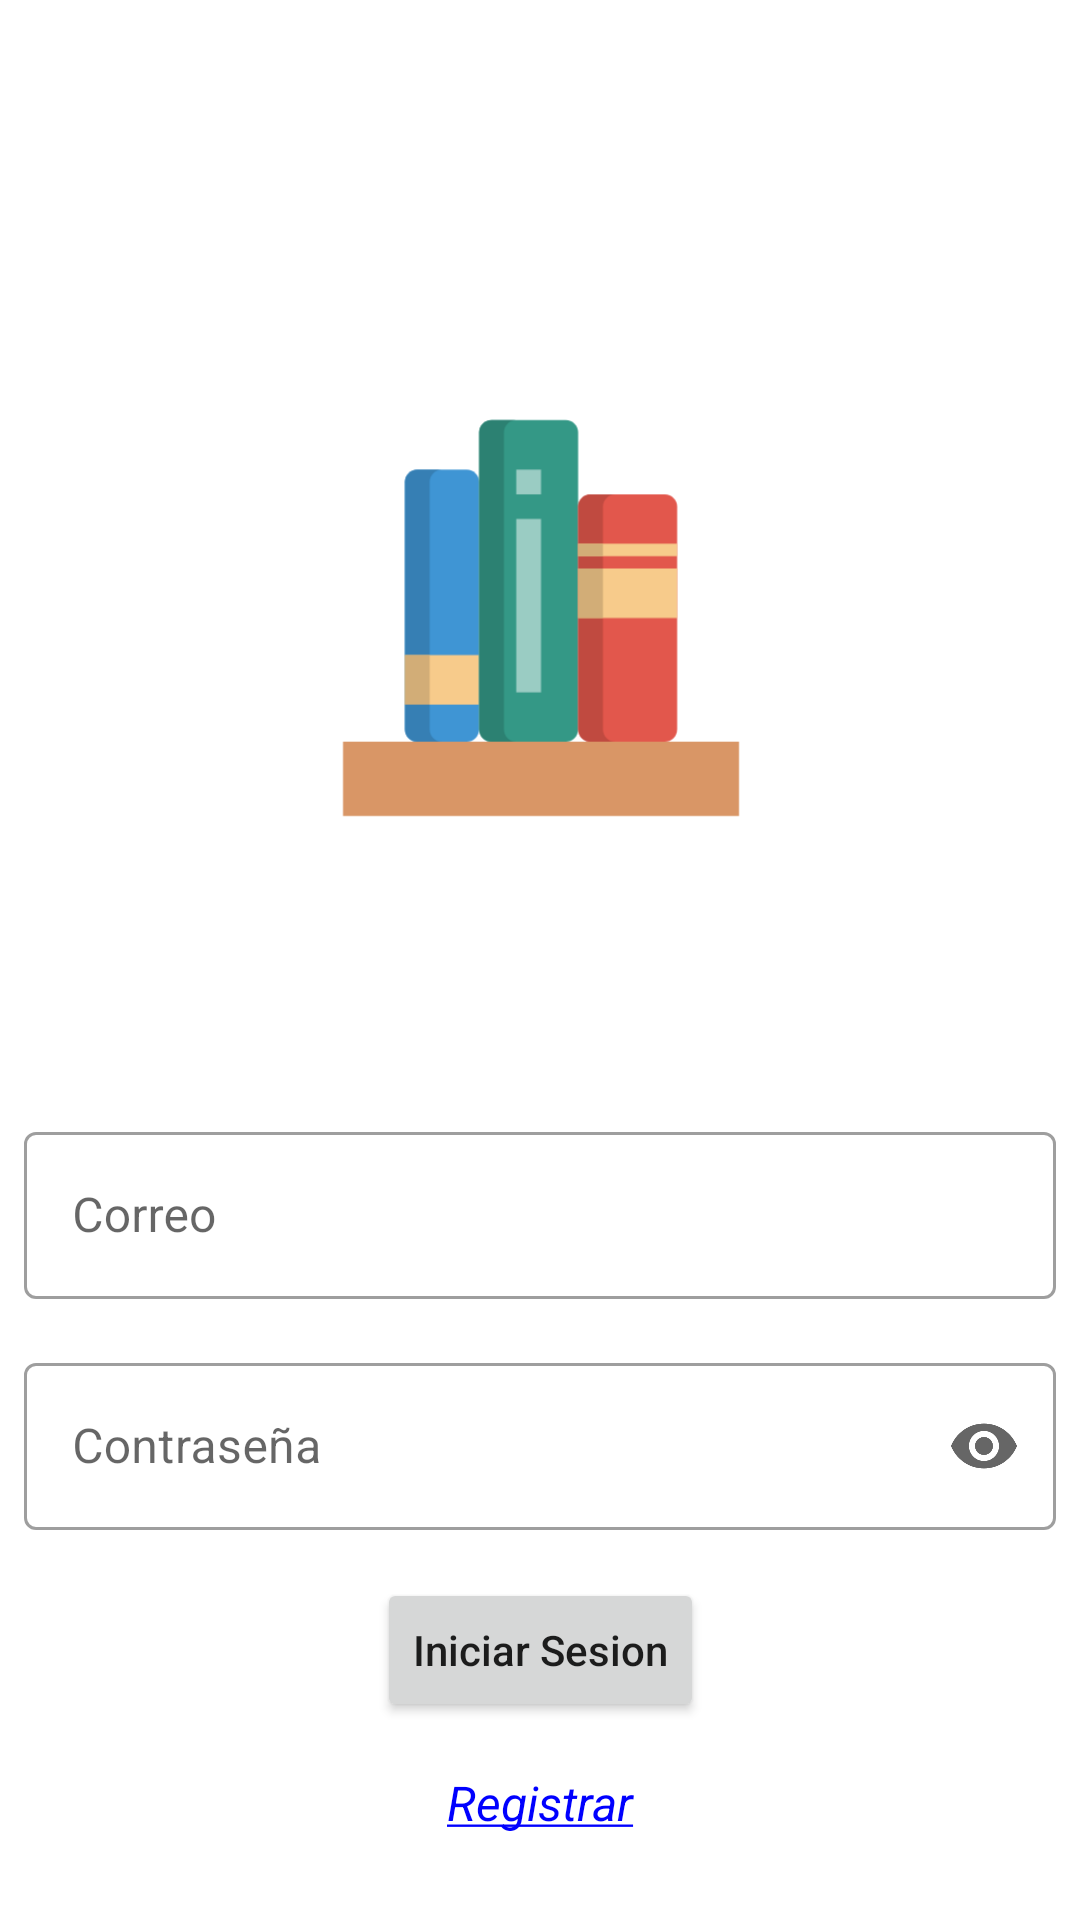

Layout XML and referenced resources for this Android screen:
<!-- AndroidManifest.xml: application theme AppTheme -->
<!-- res/layout/activity_login.xml -->
<?xml version="1.0" encoding="utf-8"?>
<androidx.constraintlayout.widget.ConstraintLayout xmlns:android="http://schemas.android.com/apk/res/android"
    xmlns:app="http://schemas.android.com/apk/res-auto"
    xmlns:tools="http://schemas.android.com/tools"
    android:layout_width="match_parent"
    android:layout_height="match_parent"
    tools:context=".ui.login.LoginActivity">

    <ImageView
        android:id="@+id/logo_image_view"
        android:layout_width="400dp"
        android:layout_height="300dp"
        android:layout_marginTop="56dp"
        app:layout_constraintEnd_toEndOf="parent"
        app:layout_constraintStart_toStartOf="parent"
        app:layout_constraintTop_toTopOf="parent"
        app:srcCompat="@drawable/ic_launcher_foreground"
        tools:ignore="ImageContrastCheck"
        android:contentDescription="@null" />

    <com.google.android.material.textfield.TextInputLayout
        android:id="@+id/email_text_input_layout"
        style="@style/Widget.MaterialComponents.TextInputLayout.OutlinedBox"
        android:layout_width="0dp"
        android:layout_height="wrap_content"
        android:layout_marginStart="8dp"
        android:layout_marginTop="16dp"
        android:layout_marginEnd="8dp"
        app:layout_constraintEnd_toEndOf="parent"
        app:layout_constraintStart_toStartOf="parent"
        app:layout_constraintTop_toBottomOf="@+id/logo_image_view">

        <com.google.android.material.textfield.TextInputEditText
            android:id="@+id/email_edit_text"
            android:layout_width="match_parent"
            android:layout_height="wrap_content"
            android:hint="@string/Email_text"
            android:inputType="textEmailAddress"
            tools:ignore="TextContrastCheck" />
    </com.google.android.material.textfield.TextInputLayout>

    <com.google.android.material.textfield.TextInputLayout
        android:id="@+id/password_text_input_layout"
        style="@style/Widget.MaterialComponents.TextInputLayout.OutlinedBox"
        android:layout_width="0dp"
        android:layout_height="wrap_content"
        android:layout_marginStart="8dp"
        android:layout_marginTop="16dp"
        android:layout_marginEnd="8dp"
        app:endIconMode="password_toggle"
        app:layout_constraintEnd_toEndOf="parent"
        app:layout_constraintStart_toStartOf="parent"
        app:layout_constraintTop_toBottomOf="@+id/email_text_input_layout">

        <com.google.android.material.textfield.TextInputEditText
            android:id="@+id/password_edit_text"
            android:layout_width="match_parent"
            android:layout_height="wrap_content"
            android:hint="@string/Password_text"
            android:inputType="textPassword"
            tools:ignore="TextContrastCheck" />
    </com.google.android.material.textfield.TextInputLayout>

    <Button
        android:id="@+id/sign_in_button"
        android:layout_width="wrap_content"
        android:layout_height="wrap_content"
        android:layout_marginTop="16dp"
        android:text="@string/Sign_text"
        android:textAllCaps="false"
        app:layout_constraintEnd_toEndOf="parent"
        app:layout_constraintStart_toStartOf="parent"
        app:layout_constraintTop_toBottomOf="@+id/password_text_input_layout" />

    <TextView
        android:id="@+id/register_text_view"
        style="@style/TextLink"
        android:layout_width="wrap_content"
        android:layout_height="wrap_content"
        android:layout_marginTop="16dp"
        android:text="@string/Register"
        app:layout_constraintEnd_toEndOf="parent"
        app:layout_constraintStart_toStartOf="parent"
        app:layout_constraintTop_toBottomOf="@+id/sign_in_button" />
</androidx.constraintlayout.widget.ConstraintLayout>
<!-- resources referenced by this layout -->
<resources>
  <!-- drawable ic_launcher_foreground: vector/xml drawable (drawable, 2234 chars, omitted) -->
  <string name="Email_text">Correo</string>
  <string name="Password_text">Contraseña</string>
  <string name="Register"><u>Registrar</u></string>
  <string name="Sign_text">Iniciar Sesion</string>
  <style name="TextLink">
          <item name="android:textColor">@color/blue</item>
          <item name="android:textSize">16sp</item>
          <item name="android:textStyle">italic</item>
      </style>
  <style name="AppTheme" parent="Theme.MaterialComponents.DayNight.DarkActionBar">
          
          <item name="colorPrimary">@color/mediumblue</item>
          <item name="colorPrimaryVariant">@color/darkblue</item>
          <item name="colorOnPrimary">@color/white</item>
          
          <item name="colorSecondary">@color/dodgerblue</item>
          <item name="colorSecondaryVariant">@color/teal_700</item>
          <item name="colorOnSecondary">@color/black</item>
          
          <item name="android:statusBarColor" tools:targetApi="l">?attr/colorPrimaryVariant</item>
          
      </style>
  <item name="blue" type="color">#0000ff</item>
  <item name="mediumblue" type="color">#0000cd</item>
  <item name="darkblue" type="color">#00008b</item>
  <item name="white" type="color">#ffffff</item>
  <item name="dodgerblue" type="color">#1e90ff</item>
  <color name="teal_700">#FF018786</color>
  <item name="black" type="color">#000000</item>
</resources>
